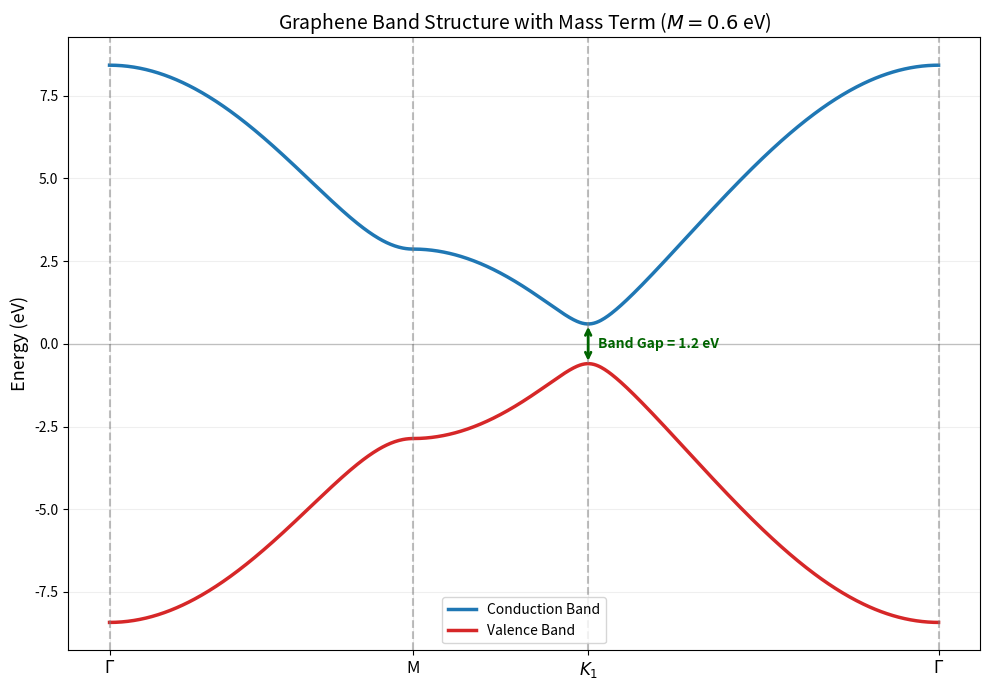

Write the Python code that produced this figure.
# -*- coding: utf-8 -*-
import numpy as np
import matplotlib.pyplot as plt

# 石墨烯晶格打开能隙后高对称点能带路径图

# 1. 物理参数设置
t = 2.8  # 跃迁能 (eV)
a = 1.42  # 碳原子间距 (Angstrom)
M = 0.6  # 质量项/势能差 (eV)，此值决定能隙大小为 1.2 eV

# 定义高对称点坐标 (基于之前的倒格矢推导)
Gamma = np.array([0, 0])
M_point = np.array([0, 2 * np.pi / (3 * a)])
K1 = np.array([2 * np.pi / (3 * np.sqrt(3) * a), 2 * np.pi / (3 * a)])

# 2. 构建连续路径: Gamma -> M -> K1 -> Gamma
n_points = 300
path1 = np.linspace(Gamma, M_point, n_points)
path2 = np.linspace(M_point, K1, n_points)
path3 = np.linspace(K1, Gamma, n_points)
full_path = np.vstack((path1, path2, path3))

# 计算累积距离作为横轴
distances = [0]
for i in range(1, len(full_path)):
    d = np.linalg.norm(full_path[i] - full_path[i - 1])
    distances.append(distances[-1] + d)


# 3. 能量函数计算 (带质量项的特征值求解结果)
def get_energy(kx, ky, mass):
    # 紧束缚模型结构因子 f(k) 的模平方
    term1 = 2 * np.cos(np.sqrt(3) * kx * a)
    term2 = 4 * np.cos(np.sqrt(3) * kx * a / 2) * np.cos(3 * ky * a / 2)
    f_sq = (t ** 2) * (3 + term1 + term2)

    # 能量 E = ±sqrt(|f(k)|^2 + M^2)
    return np.sqrt(np.abs(f_sq) + mass ** 2)


# 4. 执行计算
e_up = [get_energy(k[0], k[1], M) for k in full_path]
e_down = [-x for x in e_up]

# 5. 绘图
plt.figure(figsize=(10, 7))
plt.plot(distances, e_up, color='#1f77b4', lw=2.5, label='Conduction Band')
plt.plot(distances, e_down, color='#d62728', lw=2.5, label='Valence Band')

# 添加高对称点分割线和标签
v_lines = [distances[0], distances[n_points - 1], distances[2 * n_points - 1], distances[-1]]
for v in v_lines:
    plt.axvline(x=v, color='gray', linestyle='--', alpha=0.5)

plt.xticks(v_lines, [r'$\Gamma$', 'M', '$K_1$', r'$\Gamma$'], fontsize=12)
plt.yticks(fontsize=10)
plt.ylabel('Energy (eV)', fontsize=13)
plt.title(f'Graphene Band Structure with Mass Term ($M = {M}$ eV)', fontsize=14)

# 突出显示能隙区域
gap_center = distances[2 * n_points - 1]
plt.annotate('', xy=(gap_center, M), xytext=(gap_center, -M),
             arrowprops=dict(arrowstyle='<->', color='darkgreen', lw=2))
plt.text(gap_center + 0.05, 0, f'Band Gap = {2 * M} eV',
         color='darkgreen', fontweight='bold', va='center')

plt.axhline(0, color='black', lw=1, alpha=0.2)  # 费米能级
plt.grid(True, alpha=0.2)
plt.legend(frameon=True)
plt.tight_layout()

plt.show()
